Run: headless pygame with SDL's dummy video driver; simulated clock (each Clock.tick advances the game by its frame time, no real sleeping); random seed 0; keys injected as events and as key.get_pressed() state; no mouse input.
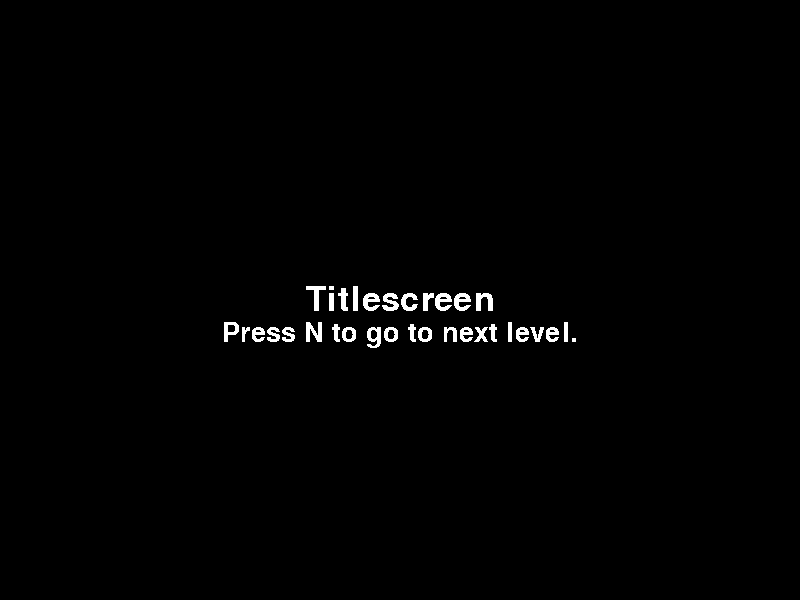
Frame 1 of 4 · flips 1–60 · no input
Frame 2 of 4 · flips 61–180 · tapped SPACE, RETURN · held RIGHT (→), D · screen unchanged from frame 1, image omitted
Frame 3 of 4 · flips 181–300 · held DOWN (↓), S · screen unchanged from frame 2, image omitted
Frame 4 of 4 · flips 301–420 · held LEFT (←), A, UP (↑), W · screen unchanged from frame 3, image omitted

The pygame program that drew these frames:

"""Title Screen Test."""
import pygame


class Game:
    """Game Class that stores every level."""

    def __init__(self):
        """Initialize."""
        self.rooms = pygame.sprite.Group()
        self.currentRoom = None

    def add_room(self, room):
        """Add a room into the sprite group.

        Args:
            room (class(pygame.sprite.Sprite)): Contains essential room information.

        Returns:
            class<room>: Room object
        """
        self.rooms.add(room)
        return room

    def get_room(self, name):
        """
        Return the room given by the name.

        Args:
            name (string): The name of the room.

        Returns:
            class<room>: The room object
        """
        for room in self.rooms:
            if room.name == name:
                return room

    def switch_room(self, name):
        """Switch to room (using name).

        Args:
            name (string): Name of the room.
        """
        for room in self.rooms:
            if room.name == name:
                self.currentRoom = room

        return self.currentRoom

    def update(self):
        """Update current room."""
        self.currentRoom.update()


class Room:
    """Room Class Template."""

    def __init__(self, name, **kwargs):
        """Initialize."""
        pygame.sprite.Sprite.__init__(self)
        self.name = name
        self.bgColor = (0, 0, 0)
        self.screen = pygame.display.get_surface()
        self.instances = pygame.sprite.Group()
        self.fonts = dict({})
        self.keybinds = dict({})
        self.clocks = dict({})

        for name, value in enumerate(kwargs):
            if hasattr(self, str(name)):
                setattr(self, name, value)

    def createFont(self, fontName, fontType, fontSize, fontPosition, fontText, fontColor, show=True):
        """Create new font object.

        Args:
            fontName (string): Name of the font. (Example: "Jerry")
            fontType (string): Font type. (Example: "UbuntuMono")
            fontSize (int): Size of the font.
            fontPosition (tuple): (x,y) position of the font.
            fontText (string): Content of the font.
            fontColor (tuple): (R,G,B) color of the font.
            show (bool): Toggle whether to show font or not.
        """
        fontPath = pygame.font.match_font(fontType)
        self.fonts[fontName] = {
            "object": pygame.font.Font(fontPath, fontSize),
            "text": fontText,
            "color": fontColor,
            "position": fontPosition,
            "show": True
        }

    def updateFont(self, font, fontText, fontColor, fontPosition):
        """Update individual font.

        Args:
            font (class<pygame.font.Font>): Font class.
            fontText (string): Font content.
            fontColor (tuple): (R,G,B) color of the font.
            fontPosition (tuple): (x,y) position of the font.
        """
        surface = font.render(fontText, False, fontColor)
        rect = surface.get_rect(center=(fontPosition[0], fontPosition[1]))

        self.screen.blit(surface, rect)

    def checkKeybinds(self):
        """Check if key in the keybinds dictionary is pressed and run function if so."""
        keys = pygame.key.get_pressed()

        for key in self.keybinds.keys():
            if keys[int(key)]:
                self.keybinds[key]()  # Trigger function

    def createKeybind(self, key, function):
        """Create keybind for the room to trigger a function.

        Args:
            key (int): Key that will be used to trigger the function
            function (method): Function to be run.
        """
        self.keybinds[str(key)] = function

    def getTimer(self, name):
        """
        Return the timer by its name.

        Args:
            name (string): Name of the timer

        Returns:
            pygame.clock.Clock(): Clock object.
        """
        return self.clocks[name]

    def resetTimer(self, name):
        """
        Reset the selected timer.

        Args:
            name (string): Name of the timer.
        """
        if self.clocks[name]["done"] == True:
            # Reset Time and Done values
            self.clocks[name]["time"] = 0
            self.clocks[name]["done"] = False

    def updateTimers(self):
        """Update every timer in the dictionary."""
        for clock in self.clocks.keys():
            if self.clocks[clock]["done"] == False:
                # Tick the clock
                self.clocks[clock]["clock"].tick(60)

                # Increment time
                self.clocks[clock]["time"] += self.clocks[clock]["clock"].get_time()

                # Check if clock has reached the goal.
                time = self.clocks[clock]["time"]
                milliseconds = self.clocks[clock]["milliseconds"]

                if time > milliseconds:
                    # Timer done
                    self.clocks[clock]["done"] = True

    def createTimer(self, name, milliseconds):
        """
        Create a new timer.

        Args:
            name (string): Name of the timer.
            milliseconds (int): Time till the timer stops.
        """
        self.clocks[name] = {
            "clock": pygame.time.Clock(),
            "milliseconds": milliseconds,
            "time": 0,
            "done": True
        }

    def updateRoom(self):
        """Update room."""
        self.screen.fill(self.bgColor)

        for name in self.fonts.keys():
            font = self.fonts[name]
            if font["show"]:
                self.updateFont(font["object"], font["text"],
                                font["color"], font["position"])

        self.updateTimers()
        self.instances.update()
        self.checkKeybinds()


class Titlescreen(pygame.sprite.Sprite, Room):
    """Title screen of the game."""

    def __init__(self, game):
        """
        Initialize the room.

        Args:
            game (class<game>): Game class
        """
        pygame.sprite.Sprite.__init__(self)
        Room.__init__(self, "Titlescreen")
        self.game = game
        self.createFont("Title", "dejavusansmono", 50, (400, 300),
                        "Titlescreen", (255, 255, 255))
        height = self.fonts["Title"]["object"].get_height()

        self.createFont("N", "dejavusansmono", 40, (400, 300+height),
                        "Press N to go to next level.", (255, 255, 255))

        self.createKeybind(pygame.K_n, self.go_to_level)
        self.createTimer("N Press1", 900)

    def go_to_level(self):
        """Go to the next level."""
        timer = self.getTimer("N Press1")

        if timer["done"] == True:
            self.game.switch_room("Level1")
            self.resetTimer("N Press1")

    def update(self):
        """Update."""
        self.updateRoom()


class Level1(pygame.sprite.Sprite, Room):
    """Level 1."""

    def __init__(self, game):
        """
        Initialize the room.

        Args:
            game (class<game>): Game class
        """
        pygame.sprite.Sprite.__init__(self)
        Room.__init__(self, "Level1")
        self.game = game
        self.createFont("Title", "dejavusansmono", 50, (400, 300),
                        "Level1", (255, 255, 255))
        height = self.fonts["Title"]["object"].get_height()
        self.createFont("N", "dejavusansmono", 40, (400, 300+height),
                        "Press M to go back", (255, 255, 255))
        self.createKeybind(pygame.K_m, self.go_to_level)
        self.createTimer("M Press2", 900)

    def go_to_level(self):
        """Go to the next level."""
        timer = self.getTimer("M Press2")

        if timer["done"] == True:
            self.game.switch_room("Titlescreen")
            self.resetTimer("M Press2")

    def update(self):
        """Update."""
        self.updateRoom()


pygame.init()
pygame.font.init()
screen = pygame.display.set_mode((800, 600))

done = False

game = Game()

# Titlescreen
room = game.add_room(Titlescreen(game))

# Level 1
room = game.add_room(Level1(game))

# Game
game.switch_room("Titlescreen")


while not done:
    for event in pygame.event.get():
        if event.type == pygame.QUIT:
            done = True

    game.update()
    pygame.display.flip()

pygame.quit()
